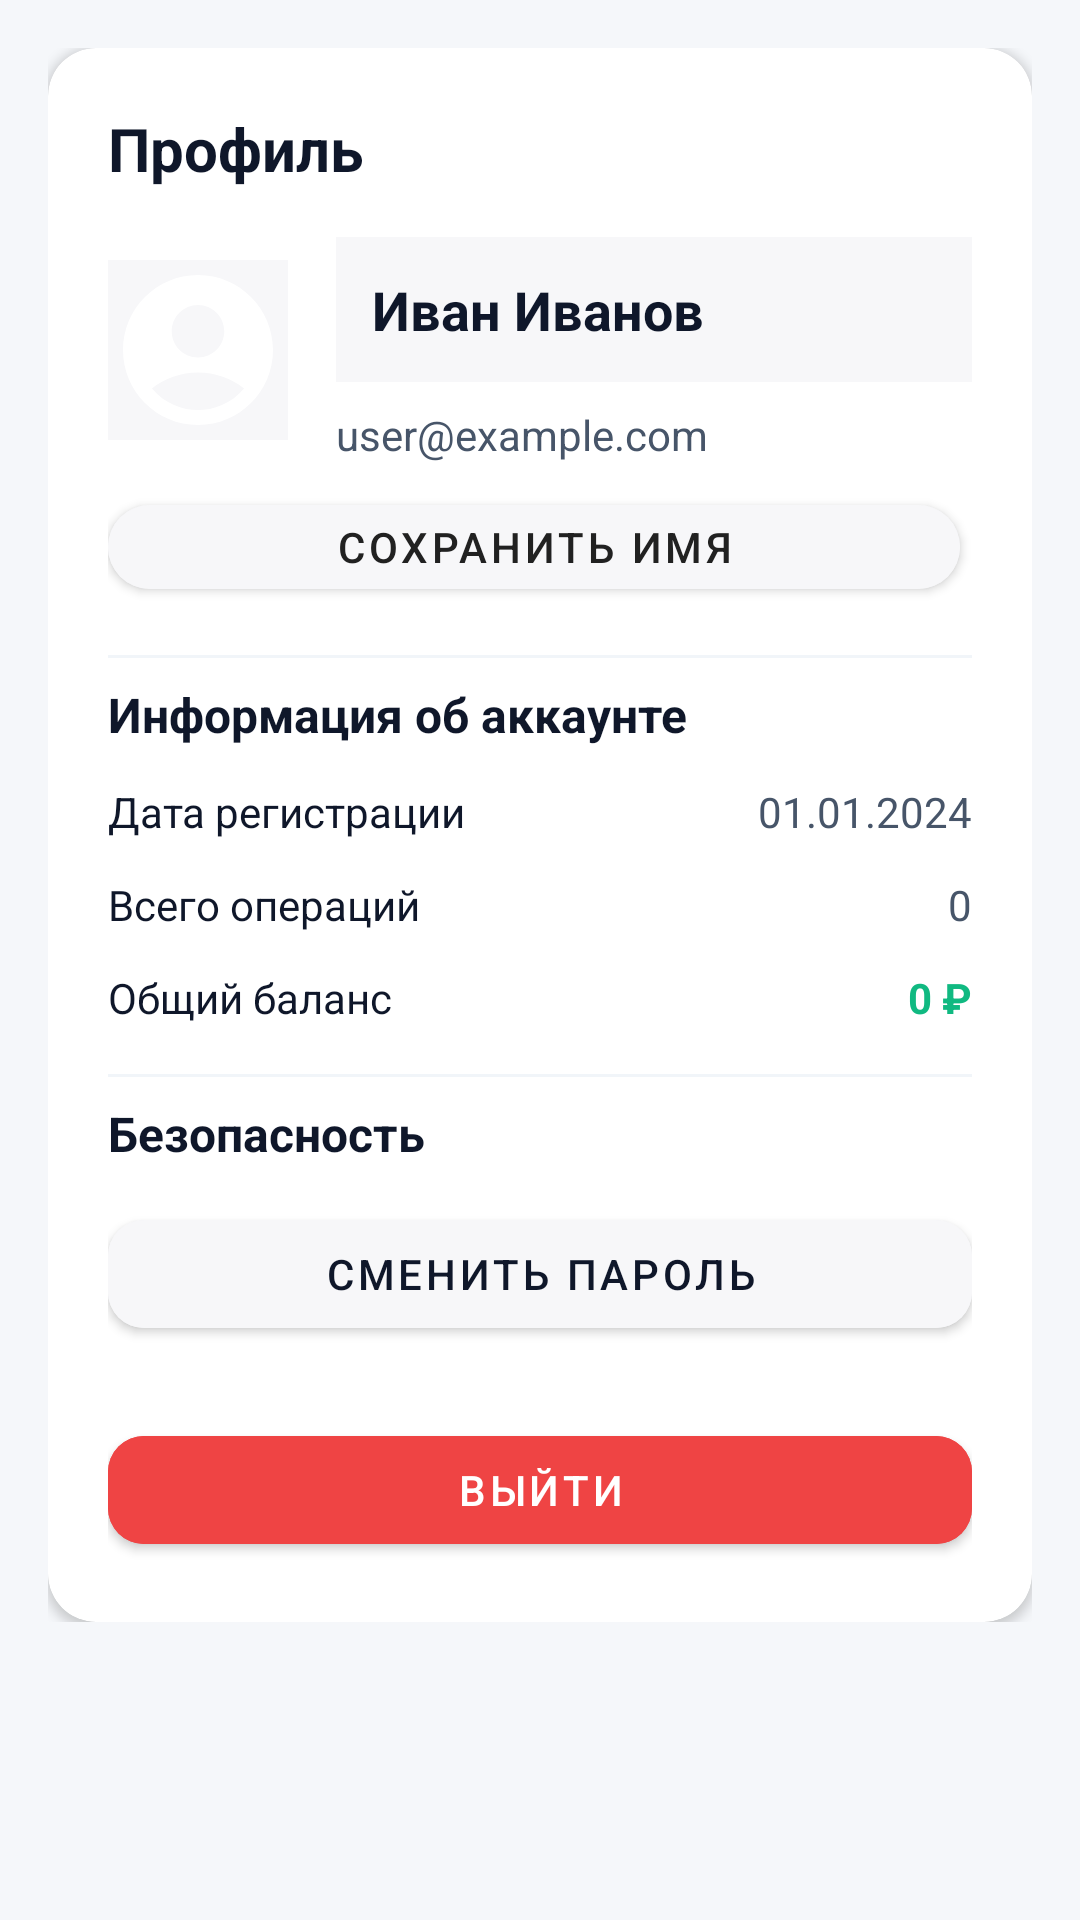

The Android layout XML behind this screen, and the referenced resources:
<!-- AndroidManifest.xml: application theme Theme.Capital -->
<!-- res/layout/fragment_profile.xml -->
<?xml version="1.0" encoding="utf-8"?>
<ScrollView xmlns:android="http://schemas.android.com/apk/res/android"
    xmlns:app="http://schemas.android.com/apk/res-auto"
    android:layout_width="match_parent"
    android:layout_height="match_parent"
    android:background="@color/background"
    android:padding="16dp">

    <LinearLayout
        android:layout_width="match_parent"
        android:layout_height="wrap_content"
        android:orientation="vertical">

        
        <androidx.cardview.widget.CardView
            android:layout_width="match_parent"
            android:layout_height="wrap_content"
            app:cardCornerRadius="16dp"
            app:cardElevation="2dp"
            app:cardBackgroundColor="@color/surface_main">

            <LinearLayout
                android:layout_width="match_parent"
                android:layout_height="wrap_content"
                android:orientation="vertical"
                android:padding="20dp">

                <TextView
                    android:layout_width="wrap_content"
                    android:layout_height="wrap_content"
                    android:text="Профиль"
                    android:textColor="@color/text_main_primary"
                    android:textSize="20sp"
                    android:textStyle="bold" />

                
                <LinearLayout
                    android:layout_width="match_parent"
                    android:layout_height="wrap_content"
                    android:layout_marginTop="16dp"
                    android:orientation="horizontal"
                    android:gravity="center_vertical">

                    <ImageView
                        android:id="@+id/profileImage"
                        android:layout_width="60dp"
                        android:layout_height="60dp"
                        android:background="@color/input_background"
                        android:src="@drawable/ic_profile"
                        android:scaleType="centerCrop"
                        android:contentDescription="Profile image" />

                    <LinearLayout
                        android:layout_width="0dp"
                        android:layout_height="wrap_content"
                        android:layout_marginStart="16dp"
                        android:layout_weight="1"
                        android:orientation="vertical">

                        <EditText
                            android:id="@+id/userNameEditText"
                            android:layout_width="match_parent"
                            android:layout_height="wrap_content"
                            android:background="@color/input_background"
                            android:minHeight="48dp"
                            android:padding="12dp"
                            android:text="Иван Иванов"
                            android:textColor="@color/text_main_primary"
                            android:textSize="18sp"
                            android:textStyle="bold"
                            android:imeOptions="actionDone"
                            android:singleLine="true"
                            android:maxLines="1" />

                        <TextView
                            android:id="@+id/userEmail"
                            android:layout_width="wrap_content"
                            android:layout_height="wrap_content"
                            android:layout_marginTop="8dp"
                            android:text="user@example.com"
                            android:textColor="@color/text_main_secondary"
                            android:textSize="14sp" />

                    </LinearLayout>

                </LinearLayout>

                <LinearLayout
                    android:layout_width="match_parent"
                    android:layout_height="wrap_content"
                    android:layout_marginTop="8dp"
                    android:orientation="horizontal">

                    <com.google.android.material.button.MaterialButton
                        android:id="@+id/saveNameButton"
                        android:layout_width="0dp"
                        android:layout_height="40dp"
                        android:layout_weight="1"
                        android:layout_marginEnd="4dp"
                        android:backgroundTint="@color/input_background"
                        android:text="Сохранить имя"
                        android:textColor="@color/text_primary"
                        android:textSize="14sp"
                        app:cornerRadius="20dp" />

                </LinearLayout>

                <View
                    android:layout_width="match_parent"
                    android:layout_height="1dp"
                    android:layout_marginTop="16dp"
                    android:layout_marginBottom="8dp"
                    android:background="@color/divider_main" />

                
                <TextView
                    android:layout_width="wrap_content"
                    android:layout_height="wrap_content"
                    android:text="Информация об аккаунте"
                    android:textColor="@color/text_main_primary"
                    android:textSize="16sp"
                    android:textStyle="bold" />

                
                <LinearLayout
                    android:layout_width="match_parent"
                    android:layout_height="wrap_content"
                    android:layout_marginTop="12dp"
                    android:orientation="horizontal"
                    android:gravity="center_vertical">

                    <TextView
                        android:layout_width="0dp"
                        android:layout_height="wrap_content"
                        android:layout_weight="1"
                        android:text="Дата регистрации"
                        android:textColor="@color/text_main_primary"
                        android:textSize="14sp" />

                    <TextView
                        android:id="@+id/registrationDateText"
                        android:layout_width="wrap_content"
                        android:layout_height="wrap_content"
                        android:text="01.01.2024"
                        android:textColor="@color/text_main_secondary"
                        android:textSize="14sp" />

                </LinearLayout>

                
                <LinearLayout
                    android:layout_width="match_parent"
                    android:layout_height="wrap_content"
                    android:layout_marginTop="12dp"
                    android:orientation="horizontal"
                    android:gravity="center_vertical">

                    <TextView
                        android:layout_width="0dp"
                        android:layout_height="wrap_content"
                        android:layout_weight="1"
                        android:text="Всего операций"
                        android:textColor="@color/text_main_primary"
                        android:textSize="14sp" />

                    <TextView
                        android:id="@+id/totalTransactionsText"
                        android:layout_width="wrap_content"
                        android:layout_height="wrap_content"
                        android:text="0"
                        android:textColor="@color/text_main_secondary"
                        android:textSize="14sp" />

                </LinearLayout>

                
                <LinearLayout
                    android:layout_width="match_parent"
                    android:layout_height="wrap_content"
                    android:layout_marginTop="12dp"
                    android:orientation="horizontal"
                    android:gravity="center_vertical">

                    <TextView
                        android:layout_width="0dp"
                        android:layout_height="wrap_content"
                        android:layout_weight="1"
                        android:text="Общий баланс"
                        android:textColor="@color/text_main_primary"
                        android:textSize="14sp" />

                    <TextView
                        android:id="@+id/totalBalanceText"
                        android:layout_width="wrap_content"
                        android:layout_height="wrap_content"
                        android:text="0 ₽"
                        android:textColor="@color/accent_green"
                        android:textSize="14sp"
                        android:textStyle="bold" />

                </LinearLayout>

                <View
                    android:layout_width="match_parent"
                    android:layout_height="1dp"
                    android:layout_marginTop="16dp"
                    android:layout_marginBottom="8dp"
                    android:background="@color/divider_main" />

                
                <TextView
                    android:layout_width="wrap_content"
                    android:layout_height="wrap_content"
                    android:text="Безопасность"
                    android:textColor="@color/text_main_primary"
                    android:textSize="16sp"
                    android:textStyle="bold" />

                
                <com.google.android.material.button.MaterialButton
                    android:id="@+id/changePasswordButton"
                    android:layout_width="match_parent"
                    android:layout_height="48dp"
                    android:layout_marginTop="12dp"
                    android:backgroundTint="@color/input_background"
                    android:text="Сменить пароль"
                    android:textColor="@color/text_main_primary"
                    android:textSize="14sp"
                    app:cornerRadius="12dp" />

                
                <com.google.android.material.button.MaterialButton
                    android:id="@+id/logoutButton"
                    android:layout_width="match_parent"
                    android:layout_height="48dp"
                    android:layout_marginTop="24dp"
                    android:backgroundTint="@color/status_error"
                    android:text="Выйти"
                    android:textColor="@color/white"
                    android:textSize="14sp"
                    app:cornerRadius="12dp" />

            </LinearLayout>

        </androidx.cardview.widget.CardView>

    </LinearLayout>

</ScrollView>
<!-- resources referenced by this layout -->
<resources>
  <color name="accent_green">#10B981</color>
  <color name="background">#F5F7FA</color>
  <color name="divider_main">#F1F5F9</color>
  <color name="input_background">#F7F7F9</color>
  <color name="status_error">#EF4444</color>
  <color name="surface_main">#FFFFFF</color>
  <color name="text_main_primary">#0F172A</color>
  <color name="text_main_secondary">#475569</color>
  <color name="text_primary">#212121</color>
  <color name="white">#FFFFFF</color>
  <!-- drawable ic_profile (drawable) -->
  <?xml version="1.0" encoding="utf-8"?>
  <vector xmlns:android="http://schemas.android.com/apk/res/android"
      android:width="24dp"
      android:height="24dp"
      android:viewportWidth="24"
      android:viewportHeight="24">
      <path
          android:fillColor="@color/white"
          android:pathData="M12,2C6.48,2 2,6.48 2,12s4.48,10 10,10 10,-4.48 10,-10S17.52,2 12,2zM12,6c1.93,0 3.5,1.57 3.5,3.5S13.93,13 12,13s-3.5,-1.57 -3.5,-3.5S10.07,6 12,6zM12,20c-2.03,0 -4.43,-0.82 -6.14,-2.88C7.55,15.8 9.68,15 12,15s4.45,0.8 6.14,2.12C16.43,19.18 14.03,20 12,20z"/>
  </vector>
  <style name="Theme.Capital" parent="Base.Theme.Capital" />
  <!-- drawable gradient_background_light (drawable) -->
  <?xml version="1.0" encoding="utf-8"?>
  <shape xmlns:android="http://schemas.android.com/apk/res/android">
      <gradient
          android:startColor="#FFFFFF"
          android:centerColor="#F0F4FF"
          android:endColor="#E6F0FF"
          android:angle="135" />
  </shape>
  <color name="primary_main">#303F9F</color>
  <color name="primary_dark">#1A237E</color>
  <color name="text_white">#FFFFFF</color>
  <color name="text_secondary">#757575</color>
  <color name="black">#000000</color>
  <color name="surface_light">#FDFCFE</color>
  <color name="error_main">#F44336</color>
  <style name="Widget.Capital.Button" parent="Widget.MaterialComponents.Button">
          <item name="cornerRadius">12dp</item>
          <item name="android:textColor">@color/text_white</item>
      </style>
  <style name="Widget.Capital.TextInputLayout" parent="Widget.MaterialComponents.TextInputLayout.OutlinedBox">
          <item name="boxCornerRadiusBottomEnd">12dp</item>
          <item name="boxCornerRadiusBottomStart">12dp</item>
          <item name="boxCornerRadiusTopEnd">12dp</item>
          <item name="boxCornerRadiusTopStart">12dp</item>
          <item name="boxStrokeColor">@color/primary_main</item>
          <item name="hintTextColor">@color/text_secondary</item>
          <item name="android:textColorHint">@color/text_secondary</item>
      </style>
</resources>
